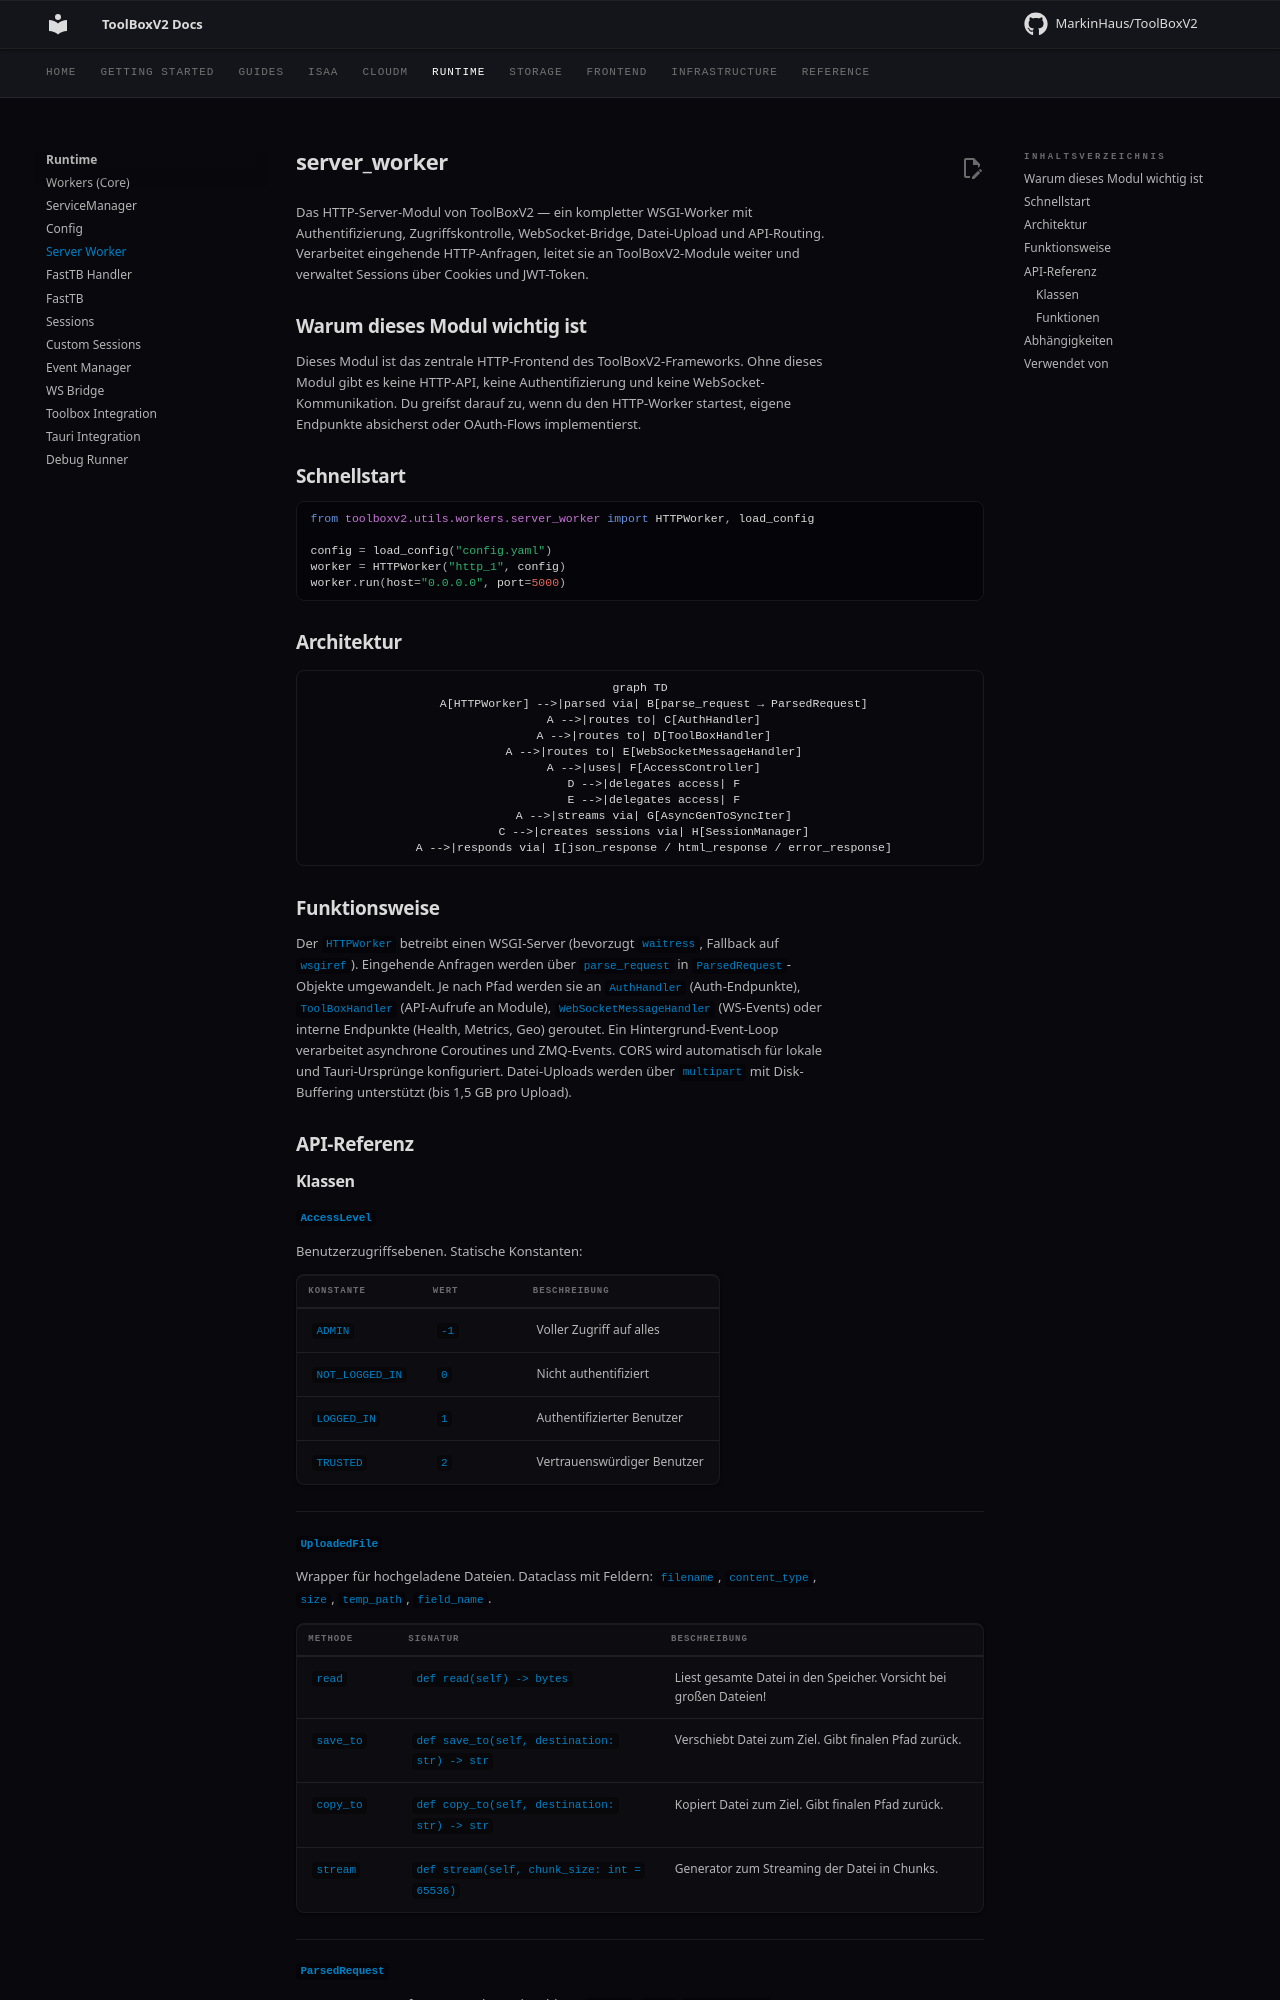

repository: MarkinHaus/ToolBoxV2 · page: runtime/server_worker/index.html · generator: mkdocs

# server_worker

Das HTTP-Server-Modul von ToolBoxV2 — ein kompletter WSGI-Worker mit Authentifizierung, Zugriffskontrolle, WebSocket-Bridge, Datei-Upload und API-Routing. Verarbeitet eingehende HTTP-Anfragen, leitet sie an ToolBoxV2-Module weiter und verwaltet Sessions über Cookies und JWT-Token.

## Warum dieses Modul wichtig ist

Dieses Modul ist das zentrale HTTP-Frontend des ToolBoxV2-Frameworks. Ohne dieses Modul gibt es keine HTTP-API, keine Authentifizierung und keine WebSocket-Kommunikation. Du greifst darauf zu, wenn du den HTTP-Worker startest, eigene Endpunkte absicherst oder OAuth-Flows implementierst.

## Schnellstart

```python
from toolboxv2.utils.workers.server_worker import HTTPWorker, load_config

config = load_config("config.yaml")
worker = HTTPWorker("http_1", config)
worker.run(host="0.0.0.0", port=5000)
```

## Architektur

```mermaid
graph TD
    A[HTTPWorker] -->|parsed via| B[parse_request → ParsedRequest]
    A -->|routes to| C[AuthHandler]
    A -->|routes to| D[ToolBoxHandler]
    A -->|routes to| E[WebSocketMessageHandler]
    A -->|uses| F[AccessController]
    D -->|delegates access| F
    E -->|delegates access| F
    A -->|streams via| G[AsyncGenToSyncIter]
    C -->|creates sessions via| H[SessionManager]
    A -->|responds via| I[json_response / html_response / error_response]
```

## Funktionsweise

Der `HTTPWorker` betreibt einen WSGI-Server (bevorzugt `waitress`, Fallback auf `wsgiref`). Eingehende Anfragen werden über `parse_request` in `ParsedRequest`-Objekte umgewandelt. Je nach Pfad werden sie an `AuthHandler` (Auth-Endpunkte), `ToolBoxHandler` (API-Aufrufe an Module), `WebSocketMessageHandler` (WS-Events) oder interne Endpunkte (Health, Metrics, Geo) geroutet. Ein Hintergrund-Event-Loop verarbeitet asynchrone Coroutines und ZMQ-Events. CORS wird automatisch für lokale und Tauri-Ursprünge konfiguriert. Datei-Uploads werden über `multipart` mit Disk-Buffering unterstützt (bis 1,5 GB pro Upload).

## API-Referenz

### Klassen

#### `AccessLevel`

Benutzerzugriffsebenen. Statische Konstanten:

| Konstante | Wert | Beschreibung |
|-----------|-------|-------------|
| `ADMIN` | `-1` | Voller Zugriff auf alles |
| `NOT_LOGGED_IN` | `0` | Nicht authentifiziert |
| `LOGGED_IN` | `1` | Authentifizierter Benutzer |
| `TRUSTED` | `2` | Vertrauenswürdiger Benutzer |

---

#### `UploadedFile`

Wrapper für hochgeladene Dateien. Dataclass mit Feldern: `filename`, `content_type`, `size`, `temp_path`, `field_name`.

| Methode | Signatur | Beschreibung |
|---------|----------|-------------|
| `read` | `def read(self) -> bytes` | Liest gesamte Datei in den Speicher. Vorsicht bei großen Dateien! |
| `save_to` | `def save_to(self, destination: str) -> str` | Verschiebt Datei zum Ziel. Gibt finalen Pfad zurück. |
| `copy_to` | `def copy_to(self, destination: str) -> str` | Kopiert Datei zum Ziel. Gibt finalen Pfad zurück. |
| `stream` | `def stream(self, chunk_size: int = 65536)` | Generator zum Streaming der Datei in Chunks. |

---
